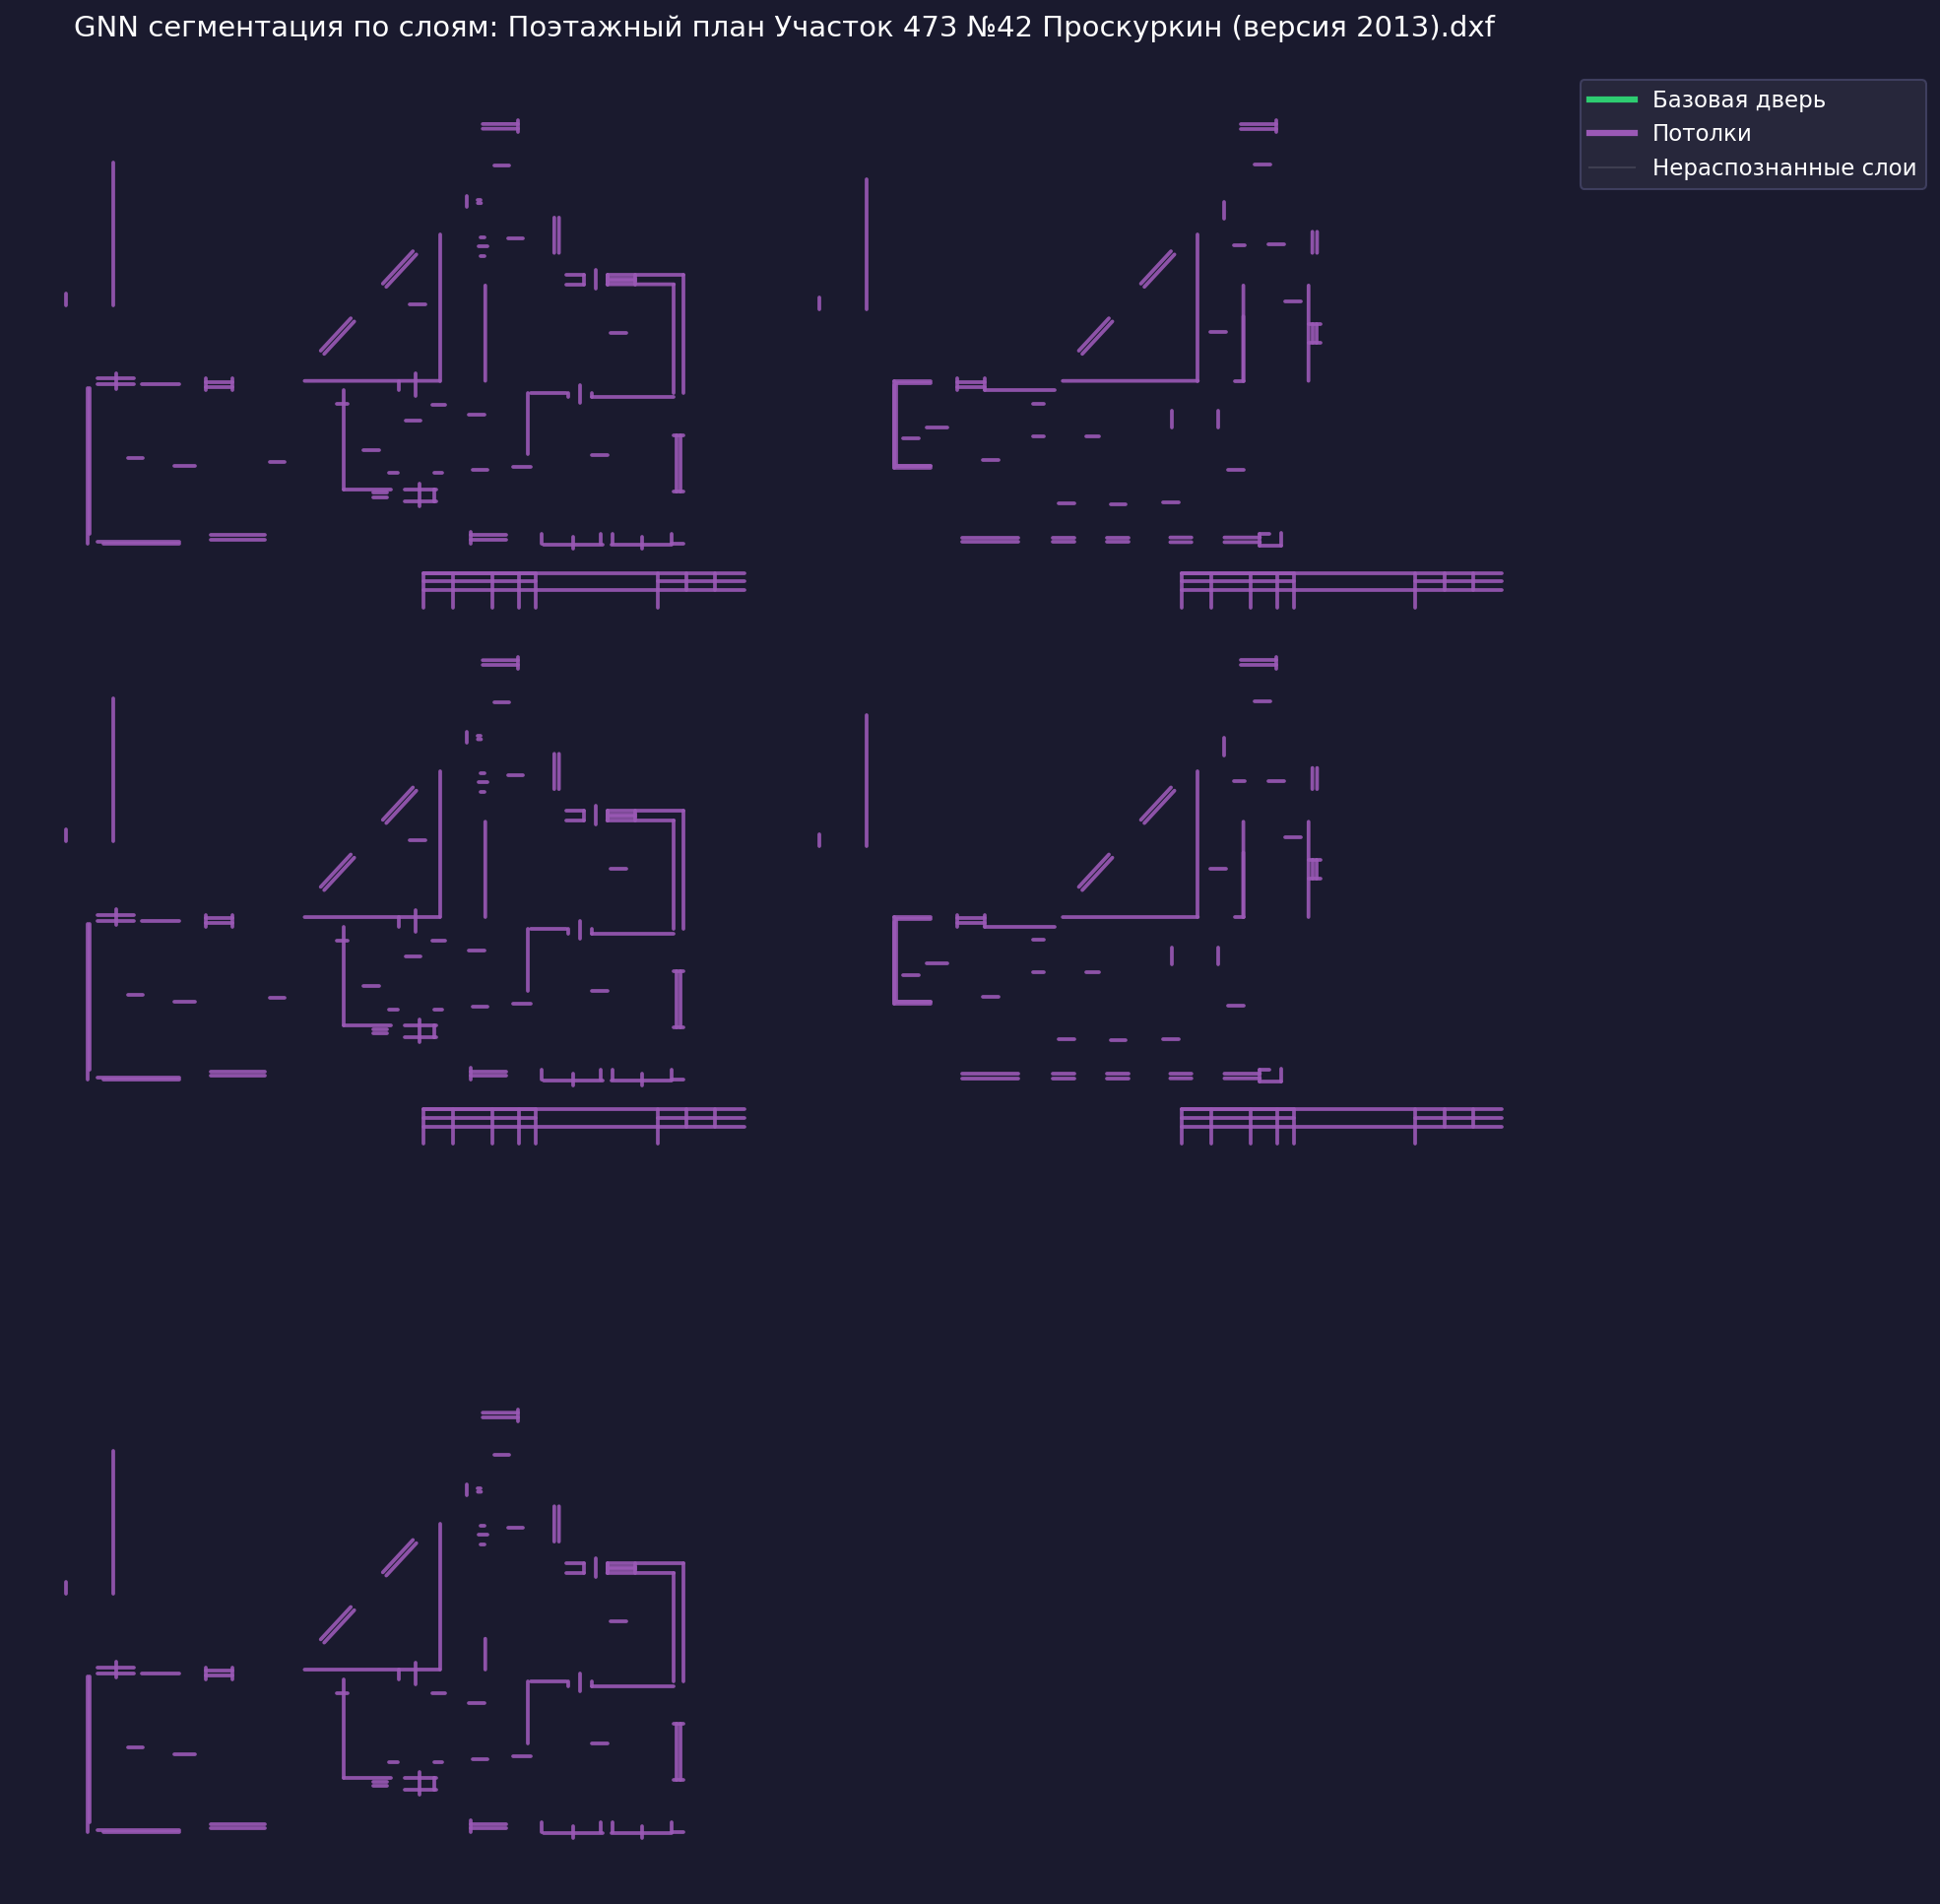

The data file committed next to this chart (first rows):
layer_name, predicted_class, confidence, entity_count
0, Потолки, 1.0, 1026
основная, Потолки, 1.0, 52
тонкая, Потолки, 1.0, 16
0.25-STAMP, Базовая дверь, 1.0, 5
0.3-STAMP, Базовая дверь, 1.0, 5
